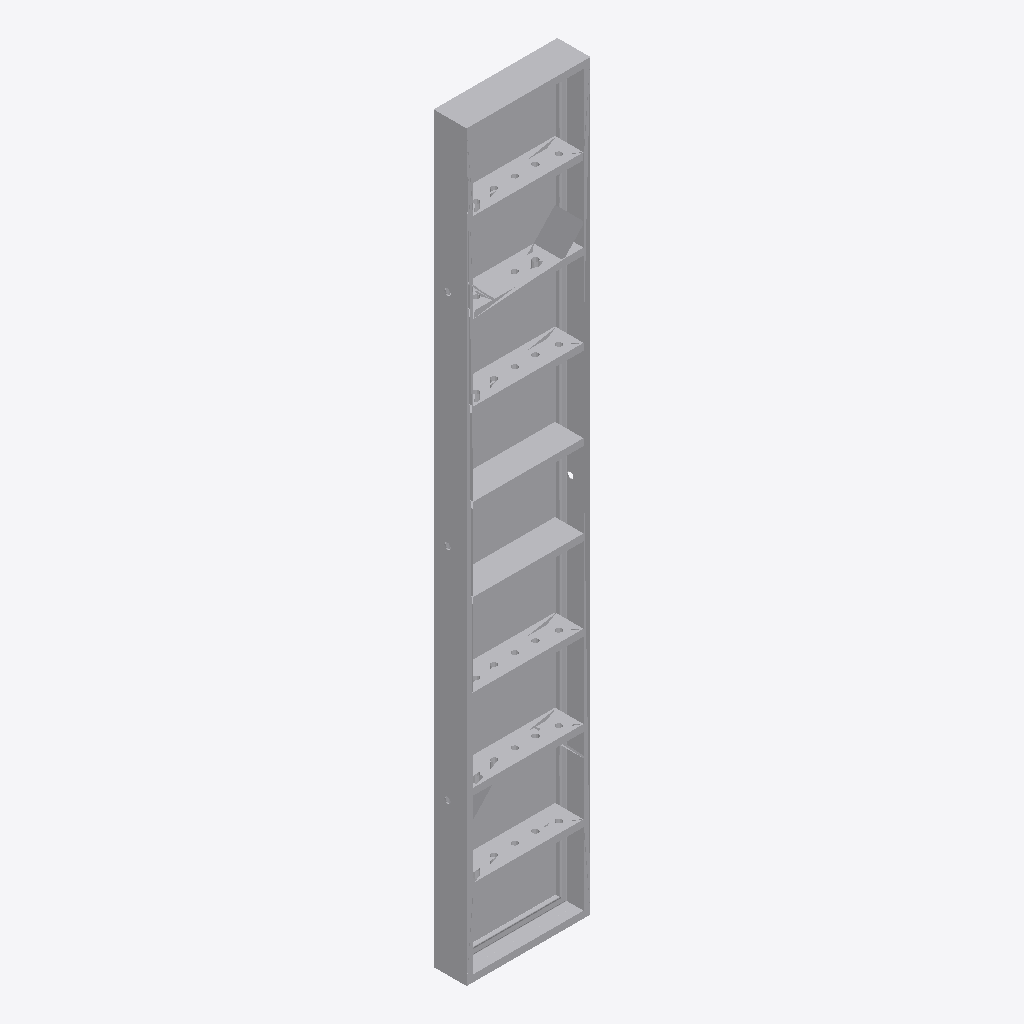
Isometric view of an IFC building model (IFC-SPF (STEP), schema IFC2X3, length unit millimetre), seen from the south-west, elements coloured by IFC class: 1 other element (light grey).
Extent 0.000 m × 0.000 m × 0.003 m (x, y, z). Elements (1): 1 IfcBuildingElementProxy.

HEADER;
FILE_DESCRIPTION(('ViewDefinition [CoordinationView_V2.0, FMHandOverAddonView, ConceptDesignBIM_2010]','ExchangeRequirement[Architecture]'),'2;1');
FILE_NAME('','2026-10-07T14:53:02',('godoyj'),('',''),'The EXPRESS Data Manager Version 5.02.0110.07 : ','AutoCAD Architecture 2023 - English Build 8.5.50','');
FILE_SCHEMA(('IFC2X3'));
ENDSEC;
DATA;
#1=IFCPROJECT('0PW4TR_Wk3GOyiORh91u5E',#41,'Desing',$,$,'27454206',$,(#7),#20);
#56=IFCBUILDING('3w2nc0Wq4iZs6woGU1Jbj7',#41,'27454206',$,$,#65,$,$,.ELEMENT.,0.0,0.0,$);
#132=IFCBUILDINGELEMENTPROXY('23ZonXkia7WG00000000Xf',#41,$,$,$,#149,#155,$,$);
ENDSEC;
